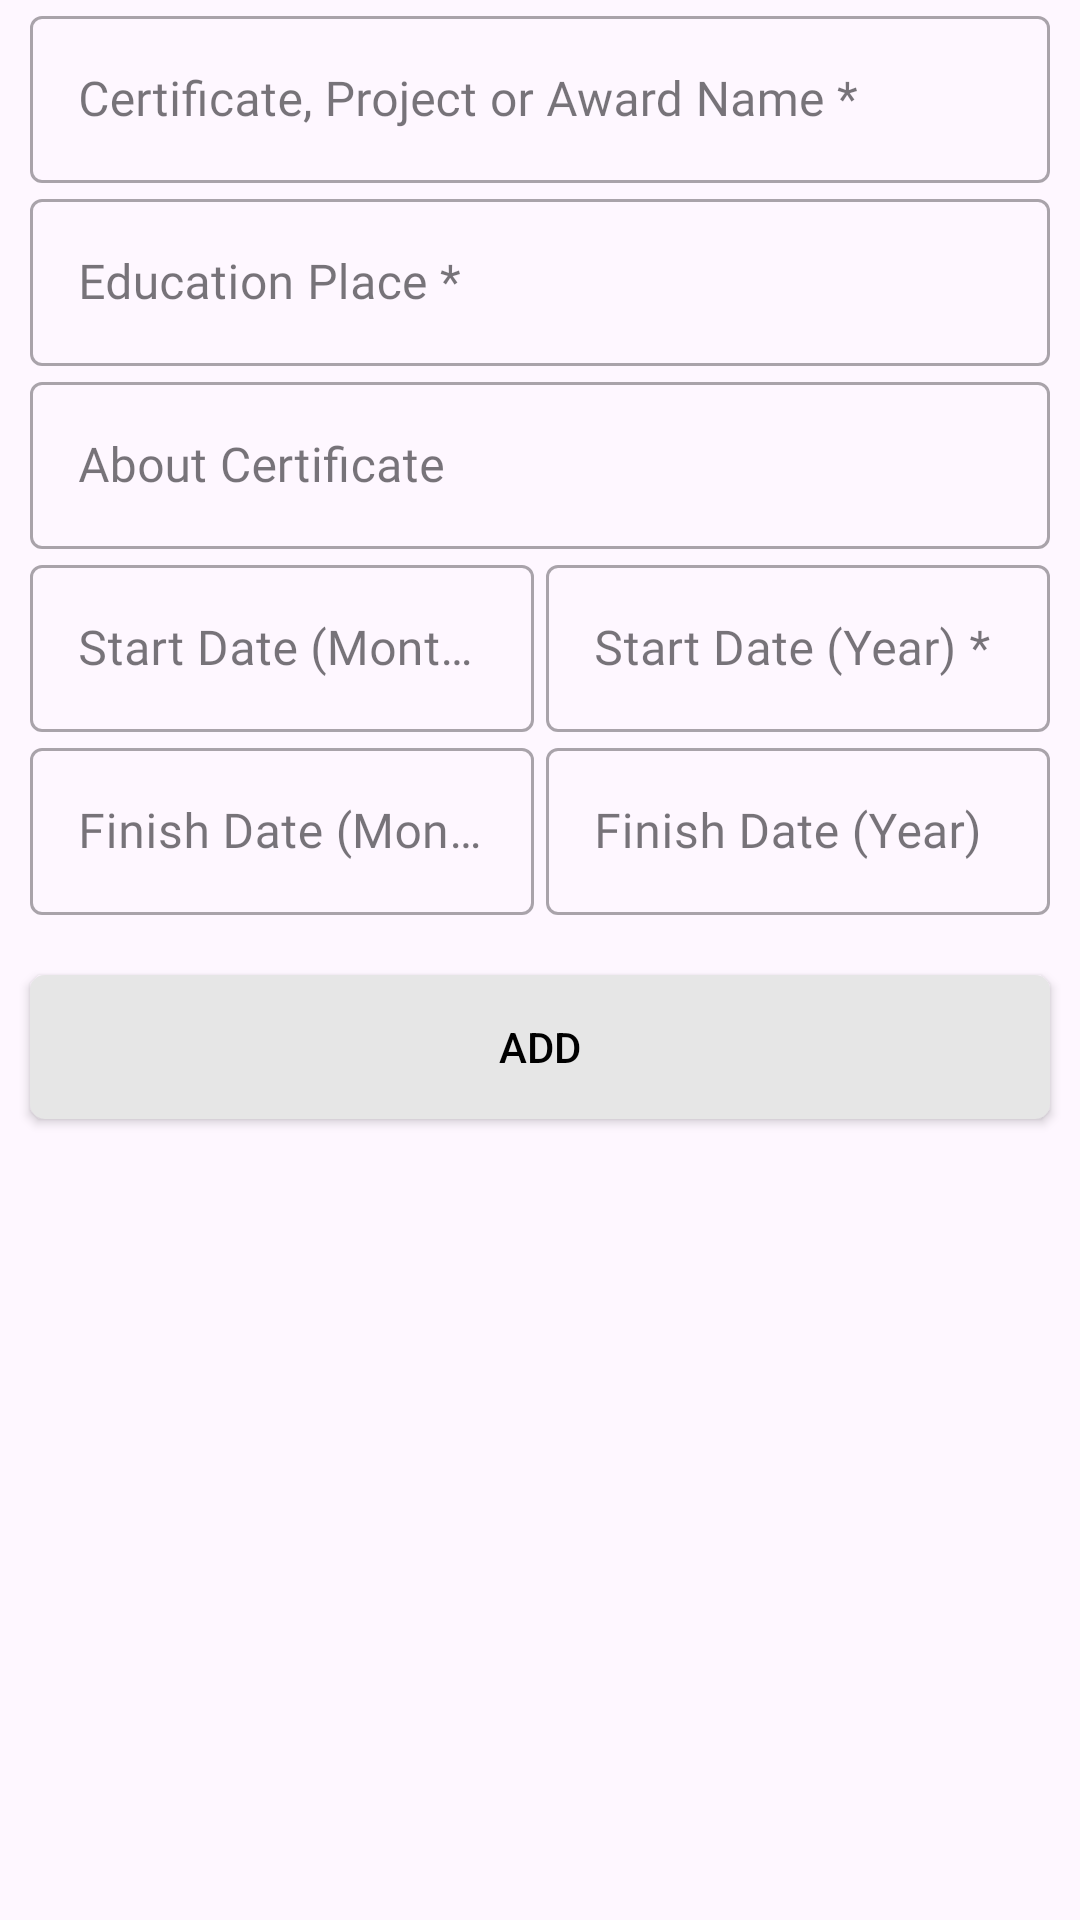

This screen was rendered from an Android layout file. Write that file and the resources it references.
<!-- AndroidManifest.xml: application theme Theme.CVMaker -->
<!-- res/layout/fragment_certificates_add.xml -->
<?xml version="1.0" encoding="utf-8"?>
<LinearLayout xmlns:android="http://schemas.android.com/apk/res/android"
    xmlns:tools="http://schemas.android.com/tools"
    android:layout_width="match_parent"
    android:layout_height="match_parent"
    android:orientation="vertical"
    android:layout_marginTop="30dp"
    tools:context=".ui.Certificates.CertificatesAddFragment">


    <com.google.android.material.textfield.TextInputLayout
        style="@style/Widget.MaterialComponents.TextInputLayout.OutlinedBox"
        android:layout_width="match_parent"
        android:layout_height="wrap_content"
        tools:layout_editor_absoluteX="24dp"
        android:layout_marginEnd="10dp"
        android:layout_marginStart="10dp"
        tools:ignore="MissingConstraints">

        <EditText
            android:id="@+id/etCertificateName"
            android:layout_width="match_parent"
            android:layout_height="match_parent"
            android:drawablePadding="16dp"
            android:fontFamily="@font/metropolis_regular"
            android:hint="@string/certificateProjectOrAwardName"
            android:inputType="text"
            android:maxLines="1"
            android:textColor="@android:color/black"
            android:textSize="16sp" />
    </com.google.android.material.textfield.TextInputLayout>

    <com.google.android.material.textfield.TextInputLayout
        style="@style/Widget.MaterialComponents.TextInputLayout.OutlinedBox"
        android:layout_width="match_parent"
        android:layout_height="wrap_content"
        tools:layout_editor_absoluteX="24dp"
        android:layout_marginEnd="10dp"
        android:layout_marginStart="10dp"
        tools:ignore="MissingConstraints">

        <EditText
            android:id="@+id/etEducationPlace"
            android:layout_width="match_parent"
            android:layout_height="match_parent"
            android:drawablePadding="16dp"
            android:fontFamily="@font/metropolis_regular"
            android:hint="@string/educationPlace"
            android:inputType="text"
            android:maxLines="1"
            android:textColor="@android:color/black"
            android:textSize="16sp" />
    </com.google.android.material.textfield.TextInputLayout>

    <com.google.android.material.textfield.TextInputLayout
        style="@style/Widget.MaterialComponents.TextInputLayout.OutlinedBox"
        android:layout_width="match_parent"
        android:layout_height="wrap_content"
        tools:layout_editor_absoluteX="24dp"
        android:layout_marginEnd="10dp"
        android:layout_marginStart="10dp"
        tools:ignore="MissingConstraints">

        <EditText
            android:id="@+id/etAboutCertificate"
            android:layout_width="match_parent"
            android:layout_height="wrap_content"
            android:drawablePadding="16dp"
            android:fontFamily="@font/metropolis_regular"
            android:hint="@string/aboutCertificate"
            android:maxLines="4"
            android:textColor="@android:color/black"
            android:textSize="16sp" />
    </com.google.android.material.textfield.TextInputLayout>


    <LinearLayout
        android:layout_width="match_parent"
        android:layout_height="wrap_content"
        android:weightSum="2">

        <com.google.android.material.textfield.TextInputLayout
            style="@style/Widget.MaterialComponents.TextInputLayout.OutlinedBox"
            android:layout_width="match_parent"
            android:layout_height="wrap_content"
            android:layout_marginStart="10dp"
            android:layout_marginEnd="2dp"
            android:layout_weight="1"
            tools:ignore="MissingConstraints"
            tools:layout_editor_absoluteX="24dp">

            <EditText
                android:id="@+id/etStartDateMonth"
                android:layout_width="match_parent"
                android:layout_height="match_parent"
                android:drawablePadding="16dp"
                android:fontFamily="@font/metropolis_regular"
                android:hint="@string/startMonthDate"
                android:inputType="number"
                android:maxLength="2"
                android:maxLines="1"
                android:textColor="@android:color/black"
                android:textSize="16sp" />
        </com.google.android.material.textfield.TextInputLayout>

        <com.google.android.material.textfield.TextInputLayout
            style="@style/Widget.MaterialComponents.TextInputLayout.OutlinedBox"
            android:layout_width="match_parent"
            android:layout_height="wrap_content"
            android:layout_marginStart="2dp"
            android:layout_marginEnd="10dp"
            android:layout_weight="1"
            tools:ignore="MissingConstraints"
            tools:layout_editor_absoluteX="24dp">

            <EditText
                android:id="@+id/etStartDateYear"
                android:layout_width="match_parent"
                android:layout_height="match_parent"
                android:drawablePadding="16dp"
                android:fontFamily="@font/metropolis_regular"
                android:hint="@string/startYearDate"
                android:inputType="number"
                android:maxLength="4"
                android:maxLines="1"
                android:textColor="@android:color/black"
                android:textSize="16sp" />
        </com.google.android.material.textfield.TextInputLayout>

    </LinearLayout>

    <LinearLayout
        android:layout_width="match_parent"
        android:layout_height="wrap_content"
        android:weightSum="2">

        <com.google.android.material.textfield.TextInputLayout
            style="@style/Widget.MaterialComponents.TextInputLayout.OutlinedBox"
            android:layout_width="match_parent"
            android:layout_height="wrap_content"
            android:layout_marginStart="10dp"
            android:layout_marginEnd="2dp"
            android:layout_weight="1"
            tools:ignore="MissingConstraints"
            tools:layout_editor_absoluteX="24dp">

            <EditText
                android:id="@+id/etFinishDateMonth"
                android:layout_width="match_parent"
                android:layout_height="match_parent"
                android:drawablePadding="16dp"
                android:fontFamily="@font/metropolis_regular"
                android:hint="@string/finishMonthDate"
                android:inputType="number"
                android:maxLength="2"
                android:maxLines="1"
                android:textColor="@android:color/black"
                android:textSize="16sp" />
        </com.google.android.material.textfield.TextInputLayout>

        <com.google.android.material.textfield.TextInputLayout
            style="@style/Widget.MaterialComponents.TextInputLayout.OutlinedBox"
            android:layout_width="match_parent"
            android:layout_height="wrap_content"
            android:layout_marginStart="2dp"
            android:layout_marginEnd="10dp"
            android:layout_weight="1"
            tools:ignore="MissingConstraints"
            tools:layout_editor_absoluteX="24dp">

            <EditText
                android:id="@+id/etFinishDateYear"
                android:layout_width="match_parent"
                android:layout_height="match_parent"
                android:drawablePadding="16dp"
                android:fontFamily="@font/metropolis_regular"
                android:hint="@string/finishYearDate"
                android:inputType="number"
                android:maxLength="4"
                android:maxLines="1"
                android:textColor="@android:color/black"
                android:textSize="16sp" />
        </com.google.android.material.textfield.TextInputLayout>

    </LinearLayout>

    <Button
        android:id="@+id/btnAdd"
        android:layout_width="match_parent"
        android:layout_height="wrap_content"
        android:background="@drawable/background_button"
        android:text="@string/add"
        android:layout_marginLeft="10dp"
        android:layout_marginTop="20dp"
        android:layout_marginRight="10dp"
        android:layout_marginBottom="20dp"
        android:textColor="@color/black" />

</LinearLayout>
<!-- resources referenced by this layout -->
<resources>
  <color name="black">#FF000000</color>
  <!-- drawable background_button (drawable) -->
  <shape xmlns:android="http://schemas.android.com/apk/res/android">
  
      <solid android:color="@color/backgroundE6E6E6" />
      <corners android:radius="5dp" />
  
  </shape>
  <string name="aboutCertificate">About Certificate</string>
  <string name="add">Add</string>
  <string name="certificateProjectOrAwardName">Certificate, Project or Award Name * </string>
  <string name="educationPlace">Education Place * </string>
  <string name="finishMonthDate">Finish Date (Month)</string>
  <string name="finishYearDate">Finish Date (Year)</string>
  <string name="startMonthDate">Start Date (Month) * </string>
  <string name="startYearDate">Start Date (Year) * </string>
  <style name="Theme.CVMaker" parent="Base.Theme.CVMaker" />
  <color name="backgroundE6E6E6">#E6E6E6</color>
  <style name="Base.Theme.CVMaker" parent="Theme.Material3.DayNight.NoActionBar">
          
         <item name="colorPrimary">@color/colorPrimary</item>
  
          <item name="android:statusBarColor">@color/colorPrimary</item>
  
      </style>
  <color name="colorPrimary">#6DB6C0</color>
</resources>
